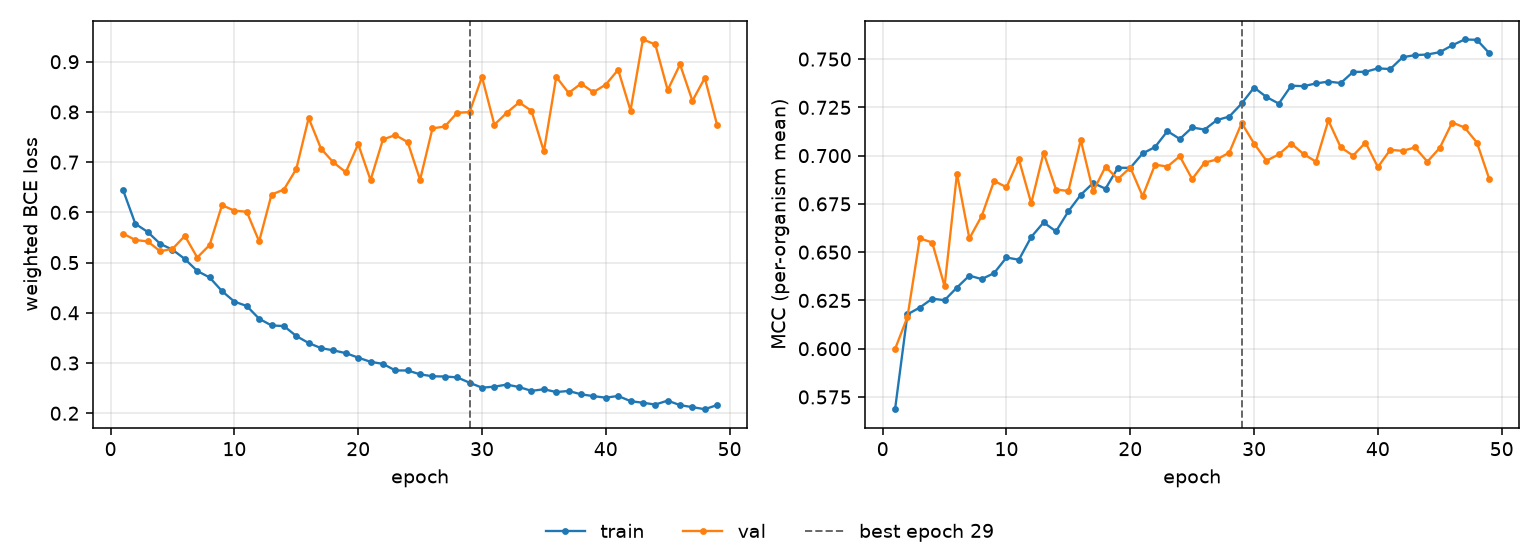

The table this chart was drawn from, first rows:
epoch, tr_loss, vl_loss, tr_mcc, vl_mcc, is_best
1, 0.645, 0.5577, 0.5687, 0.5998, False
2, 0.5773, 0.545, 0.6178, 0.6165, False
3, 0.561, 0.5422, 0.6213, 0.6571, False
4, 0.5375, 0.5227, 0.6259, 0.655, False
5, 0.5257, 0.5272, 0.6251, 0.6324, False
6, 0.5071, 0.5532, 0.6317, 0.6906, False
7, 0.4833, 0.5101, 0.6378, 0.6571, False
8, 0.4704, 0.535, 0.636, 0.6687, False
9, 0.4432, 0.6145, 0.6392, 0.6869, False
10, 0.4223, 0.6033, 0.6472, 0.6836, False
11, 0.4135, 0.6013, 0.6461, 0.6981, False
12, 0.3882, 0.5422, 0.6579, 0.6753, False
13, 0.3748, 0.6354, 0.6654, 0.7015, False
14, 0.3736, 0.6455, 0.6608, 0.6824, False
15, 0.3538, 0.6864, 0.6712, 0.6817, False
16, 0.3398, 0.7879, 0.6797, 0.7081, False
17, 0.3297, 0.7268, 0.6858, 0.6815, False
18, 0.3252, 0.6995, 0.6828, 0.6943, False
19, 0.3197, 0.68, 0.6937, 0.6878, False
20, 0.3107, 0.736, 0.6936, 0.6938, False
21, 0.3024, 0.6643, 0.7011, 0.679, False
22, 0.2983, 0.7452, 0.7045, 0.6953, False
23, 0.2852, 0.754, 0.7127, 0.6943, False
24, 0.2851, 0.74, 0.7086, 0.6997, False
25, 0.2775, 0.6648, 0.7146, 0.6879, False
26, 0.2736, 0.7672, 0.7135, 0.6964, False
27, 0.2731, 0.7711, 0.7184, 0.698, False
28, 0.2714, 0.7984, 0.7202, 0.7016, False
29, 0.2607, 0.7997, 0.727, 0.7169, True
30, 0.2509, 0.8699, 0.7353, 0.7063, False
31, 0.2529, 0.7746, 0.7304, 0.6974, False
32, 0.257, 0.7984, 0.7269, 0.7007, False
33, 0.2522, 0.819, 0.7362, 0.7063, False
34, 0.2445, 0.8024, 0.736, 0.7008, False
35, 0.2478, 0.7214, 0.7374, 0.6968, False
36, 0.2422, 0.87, 0.7384, 0.7182, False
37, 0.2444, 0.8377, 0.7376, 0.7043, False
38, 0.2377, 0.8564, 0.7434, 0.7, False
39, 0.2341, 0.8393, 0.7434, 0.7068, False
40, 0.231, 0.8546, 0.7452, 0.6941, False
41, 0.2344, 0.884, 0.7448, 0.703, False
42, 0.2241, 0.8029, 0.751, 0.7025, False
43, 0.2208, 0.9443, 0.7521, 0.7042, False
44, 0.2173, 0.9345, 0.7524, 0.6969, False
45, 0.2251, 0.8436, 0.7536, 0.704, False
46, 0.2161, 0.8947, 0.7571, 0.7172, False
47, 0.2121, 0.8222, 0.7602, 0.7146, False
48, 0.208, 0.8677, 0.76, 0.7068, False
49, 0.2164, 0.7735, 0.753, 0.6878, False
